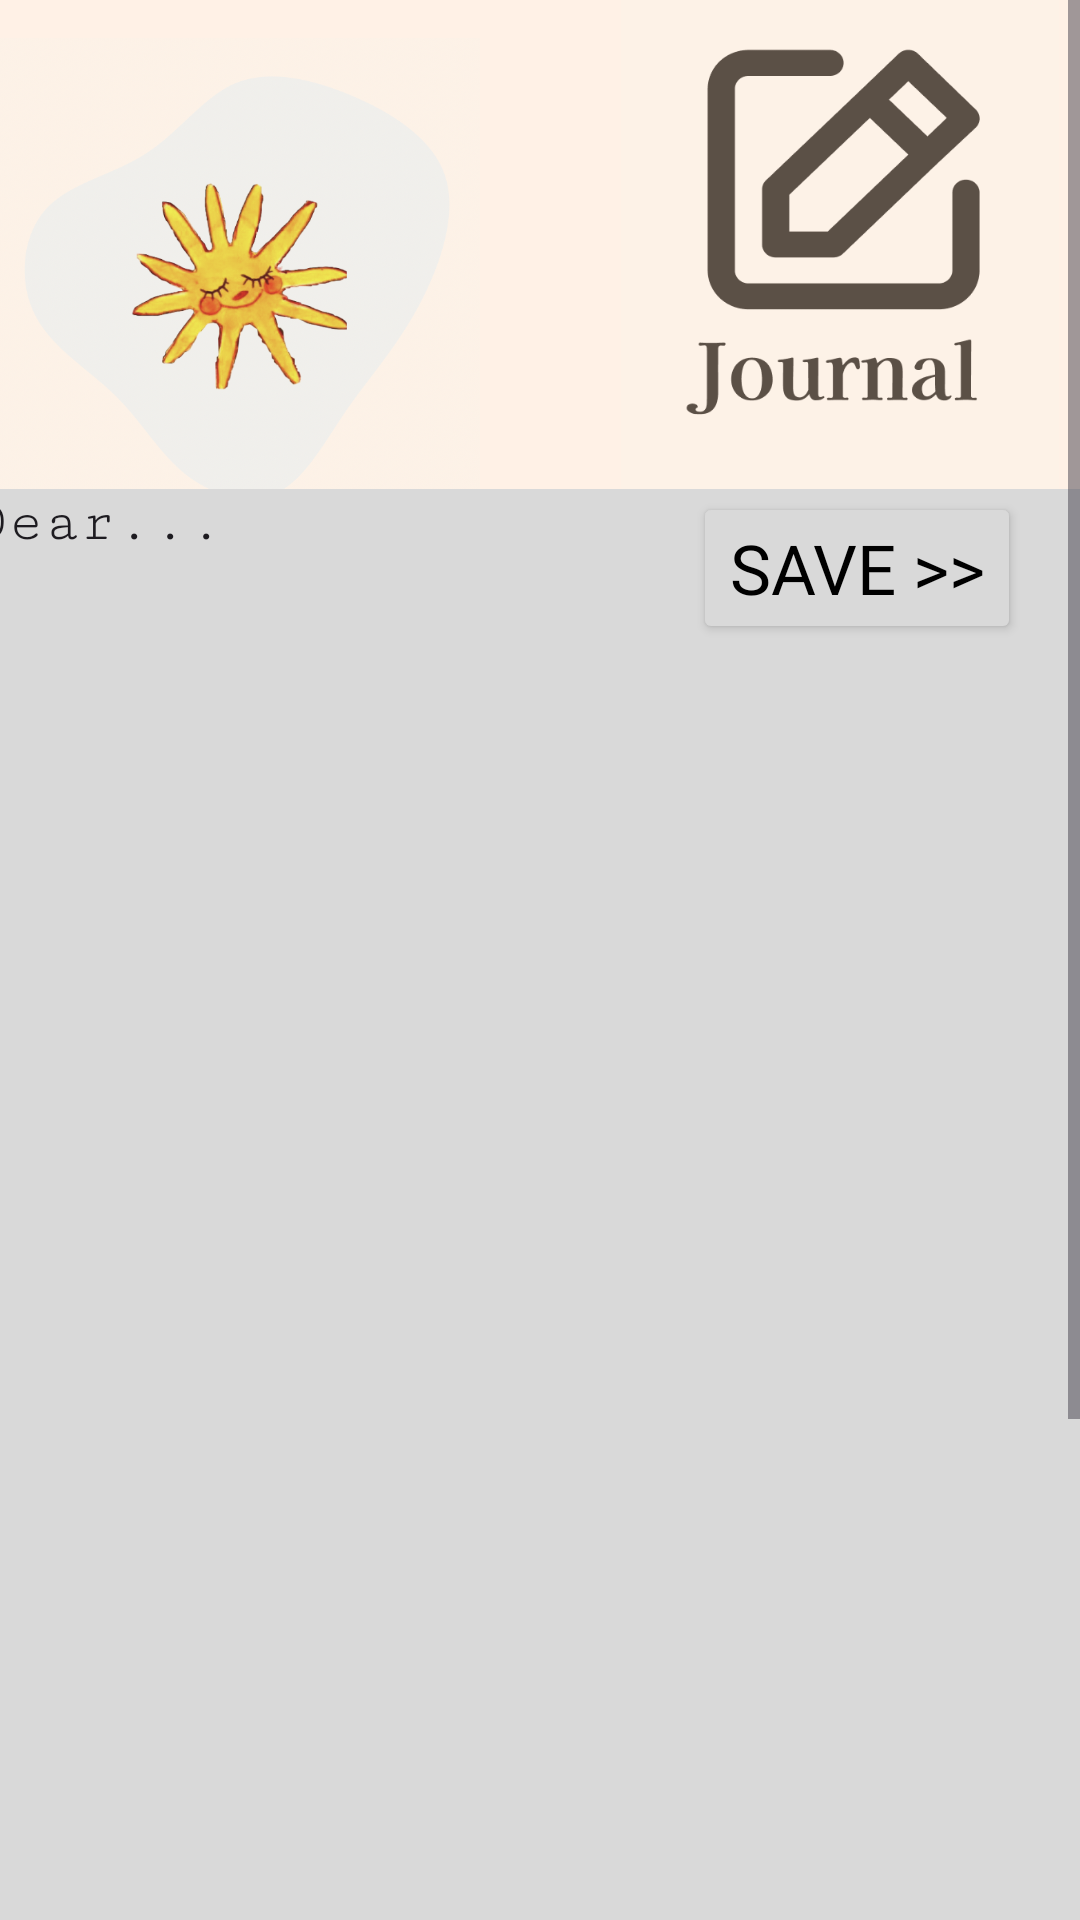

Android layout source for this screen:
<!-- AndroidManifest.xml: application theme Theme.Emotify -->
<!-- res/layout/activity_journal_entry.xml -->
<?xml version="1.0" encoding="utf-8"?>
<ScrollView xmlns:android="http://schemas.android.com/apk/res/android"
    xmlns:app="http://schemas.android.com/apk/res-auto"
    xmlns:tools="http://schemas.android.com/tools"
    android:id="@+id/main"
    android:layout_width="match_parent"
    android:layout_height="match_parent"
    android:background="#FFF1E6"
    tools:context=".View.journalEntry">

    <androidx.constraintlayout.widget.ConstraintLayout
        android:layout_width="match_parent"
        android:layout_height="wrap_content">

        <ImageView
            android:id="@+id/imageView7"
            android:layout_width="160dp"
            android:layout_height="187dp"
            android:layout_marginEnd="256dp"
            android:layout_marginBottom="552dp"
            app:layout_constraintBottom_toBottomOf="parent"
            app:layout_constraintEnd_toEndOf="parent"
            app:layout_constraintHorizontal_bias="0.0"
            app:layout_constraintStart_toStartOf="parent"
            app:layout_constraintTop_toTopOf="parent"
            app:layout_constraintVertical_bias="0.0"
            app:srcCompat="@drawable/emotifylogo" />

        <ImageView
            android:id="@+id/imageView8"
            android:layout_width="160dp"
            android:layout_height="163dp"
            app:layout_constraintBottom_toBottomOf="parent"
            app:layout_constraintEnd_toEndOf="parent"
            app:layout_constraintHorizontal_bias="1.0"
            app:layout_constraintStart_toStartOf="parent"
            app:layout_constraintTop_toTopOf="parent"
            app:layout_constraintVertical_bias="0.0"
            app:srcCompat="@drawable/journal" />

        <EditText
            android:id="@+id/journalEntry"
            android:layout_width="383dp"
            android:layout_height="703dp"
            android:background="@color/lightblue"
            android:ems="10"
            android:fontFamily="serif-monospace"
            android:inputType="textMultiLine"
            android:text="Dear..."
            android:textSize="20sp"
            android:gravity="start|top"
            android:scrollHorizontally="false"
            android:overScrollMode="never"
            android:maxLines="10"
            app:layout_constraintEnd_toEndOf="parent"
            app:layout_constraintHorizontal_bias="0.428"
            app:layout_constraintStart_toStartOf="parent"
            app:layout_constraintTop_toBottomOf="@+id/imageView8" />


        <TextView
            android:id="@+id/journalDate"
            android:layout_width="291dp"
            android:layout_height="59dp"
            android:layout_marginTop="772dp"
            android:background="@color/army"
            android:backgroundTint="@color/army"
            android:fontFamily="@font/kaisei_tokumin_medium"
            android:rotation="0"
            android:text="Date"
            android:textSize="25sp"
            app:layout_constraintEnd_toEndOf="parent"
            app:layout_constraintHorizontal_bias="0.0"
            app:layout_constraintStart_toStartOf="parent"
            app:layout_constraintTop_toTopOf="parent" />

        <Button
            android:id="@+id/saveButton"
            android:layout_width="wrap_content"
            android:layout_height="wrap_content"
            android:layout_marginTop="164dp"
            android:backgroundTint="@color/lightblue"
            android:fontFamily="@font/kaisei_tokumin_medium"
            android:text="save >>"
            android:textColor="@color/black"
            android:textSize="23sp"
            app:layout_constraintEnd_toEndOf="parent"
            app:layout_constraintHorizontal_bias="0.922"
            app:layout_constraintStart_toStartOf="parent"
            app:layout_constraintTop_toTopOf="parent" />
    </androidx.constraintlayout.widget.ConstraintLayout>
</ScrollView>
<!-- resources referenced by this layout -->
<resources>
  <color name="army">#797D62</color>
  <color name="black">#FF000000</color>
  <color name="lightblue">#D9D9D9</color>
  <!-- drawable emotifylogo: png bitmap (drawable, 228464 bytes) -->
  <!-- drawable journal: png bitmap (drawable, 27413 bytes) -->
  <style name="Theme.Emotify" parent="Base.Theme.Emotify" />
  <style name="Base.Theme.Emotify" parent="Theme.Material3.DayNight.NoActionBar">
          
          
      </style>
</resources>
